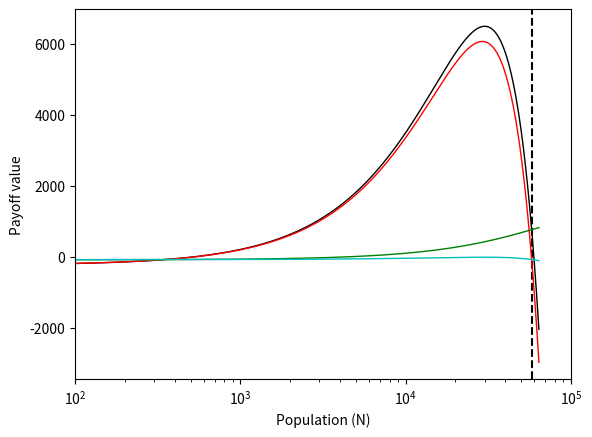

Source code (Python):
import numpy as np
import matplotlib.pyplot as plt

c=1.0
b=5.0799
beta = 1.7185E-5
delta = 1.6369
lamb = 150.54
ni = 73.90
r=348.145

def a11(N):
    return (b-c+lamb*(1-beta*N))*(N/r-1)-ni

def a12(N):
    return (-c+lamb*(1-beta*N))*(N/r-1)-ni

def a21(N):
    return (b+delta*(1-beta*N))*(N/r-1)-ni

def a22(N):
    return (delta*(1-beta*N))*(N/r-1)-ni


N = np.logspace(1.6, 4.8056, 100000)

plt.axvline(x=57800,color='k', linestyle = '--') # color='c'

plt.plot(N, a11(N), 'k', linewidth=1)
plt.plot(N, a12(N), 'r', linewidth=1)
plt.plot(N, a21(N), 'g', linewidth=1)
plt.plot(N, a22(N), 'c', linewidth=1)

plt.xlabel("Population (N)")
plt.ylabel("Payoff value")
plt.xlim([100, 100000])
plt.xscale('log')
plt.show()
